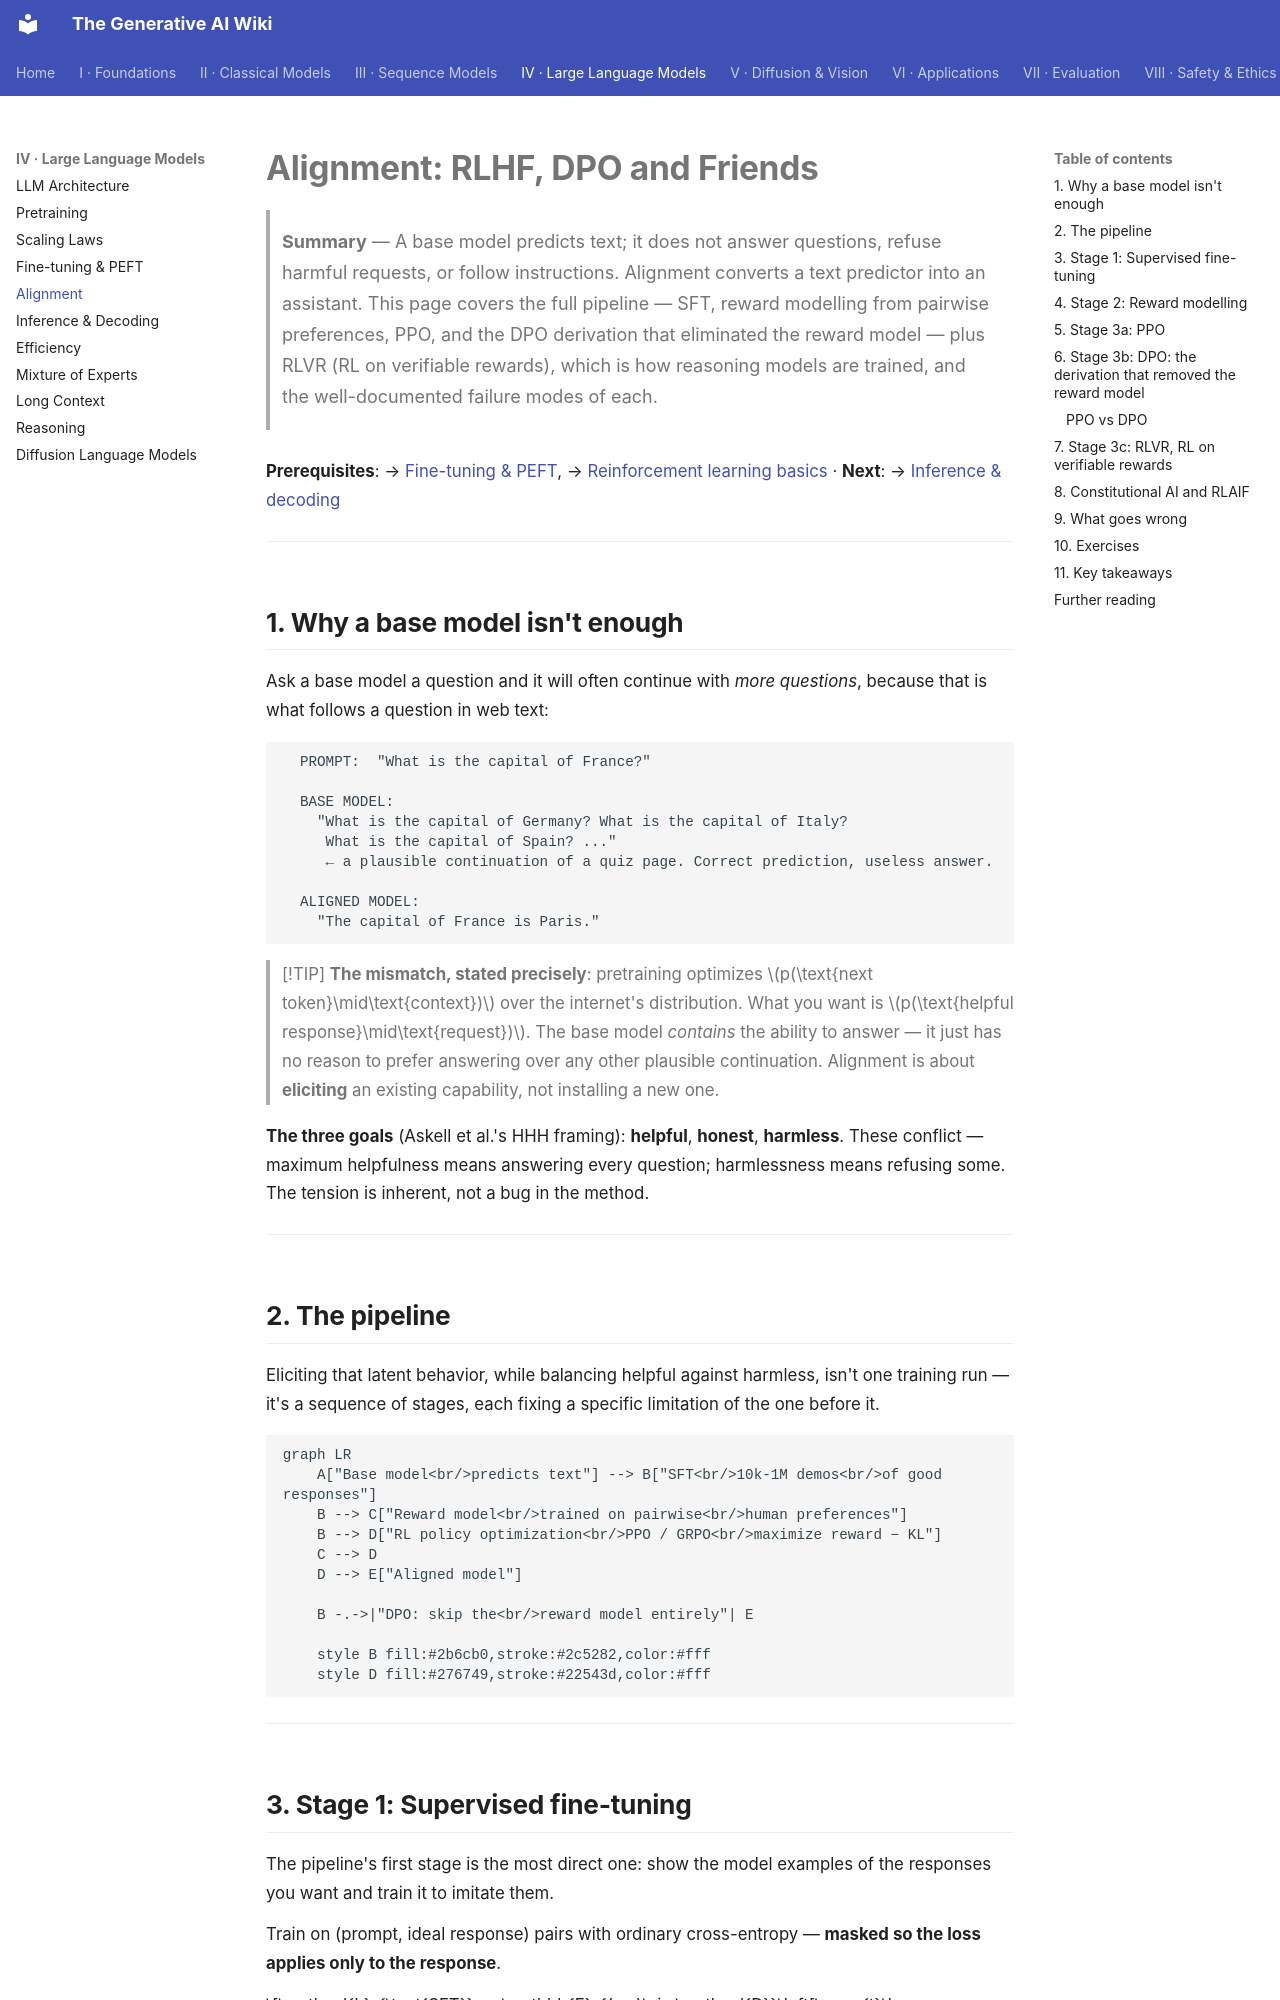

repository: Kirito-Excalibur/GenerativeAIDocs · page: 04-large-language-models/05-alignment/index.html · generator: mkdocs

# Alignment: RLHF, DPO and Friends

> **Summary** — A base model predicts text; it does not answer questions, refuse harmful requests,
> or follow instructions. Alignment converts a text predictor into an assistant. This page covers
> the full pipeline — SFT, reward modelling from pairwise preferences, PPO, and the DPO derivation
> that eliminated the reward model — plus RLVR (RL on verifiable rewards), which is how reasoning
> models are trained, and the well-documented failure modes of each.

**Prerequisites**: → [Fine-tuning & PEFT](04-finetuning-peft.md), → [Reinforcement learning basics](../01-foundations/07-reinforcement-learning.md) · **Next**: → [Inference & decoding](06-inference-and-decoding.md)

---

## 1. Why a base model isn't enough

Ask a base model a question and it will often continue with *more questions*, because that is what
follows a question in web text:

```
  PROMPT:  "What is the capital of France?"

  BASE MODEL:
    "What is the capital of Germany? What is the capital of Italy?
     What is the capital of Spain? ..."
     ← a plausible continuation of a quiz page. Correct prediction, useless answer.

  ALIGNED MODEL:
    "The capital of France is Paris."
```

> [!TIP]
> **The mismatch, stated precisely**: pretraining optimizes $p(\text{next token}\mid\text{context})$
> over the internet's distribution. What you want is $p(\text{helpful response}\mid\text{request})$.
> The base model *contains* the ability to answer — it just has no reason to prefer answering over
> any other plausible continuation. Alignment is about **eliciting** an existing capability, not
> installing a new one.

**The three goals** (Askell et al.'s HHH framing): **helpful**, **honest**, **harmless**. These
conflict — maximum helpfulness means answering every question; harmlessness means refusing some.
The tension is inherent, not a bug in the method.

---

## 2. The pipeline

Eliciting that latent behavior, while balancing helpful against harmless, isn't one training run — it's a sequence of stages, each fixing a specific limitation of the one before it.

```mermaid
graph LR
    A["Base model<br/>predicts text"] --> B["SFT<br/>10k-1M demos<br/>of good responses"]
    B --> C["Reward model<br/>trained on pairwise<br/>human preferences"]
    B --> D["RL policy optimization<br/>PPO / GRPO<br/>maximize reward − KL"]
    C --> D
    D --> E["Aligned model"]

    B -.->|"DPO: skip the<br/>reward model entirely"| E

    style B fill:#2b6cb0,stroke:#2c5282,color:#fff
    style D fill:#276749,stroke:#22543d,color:#fff
```

---
